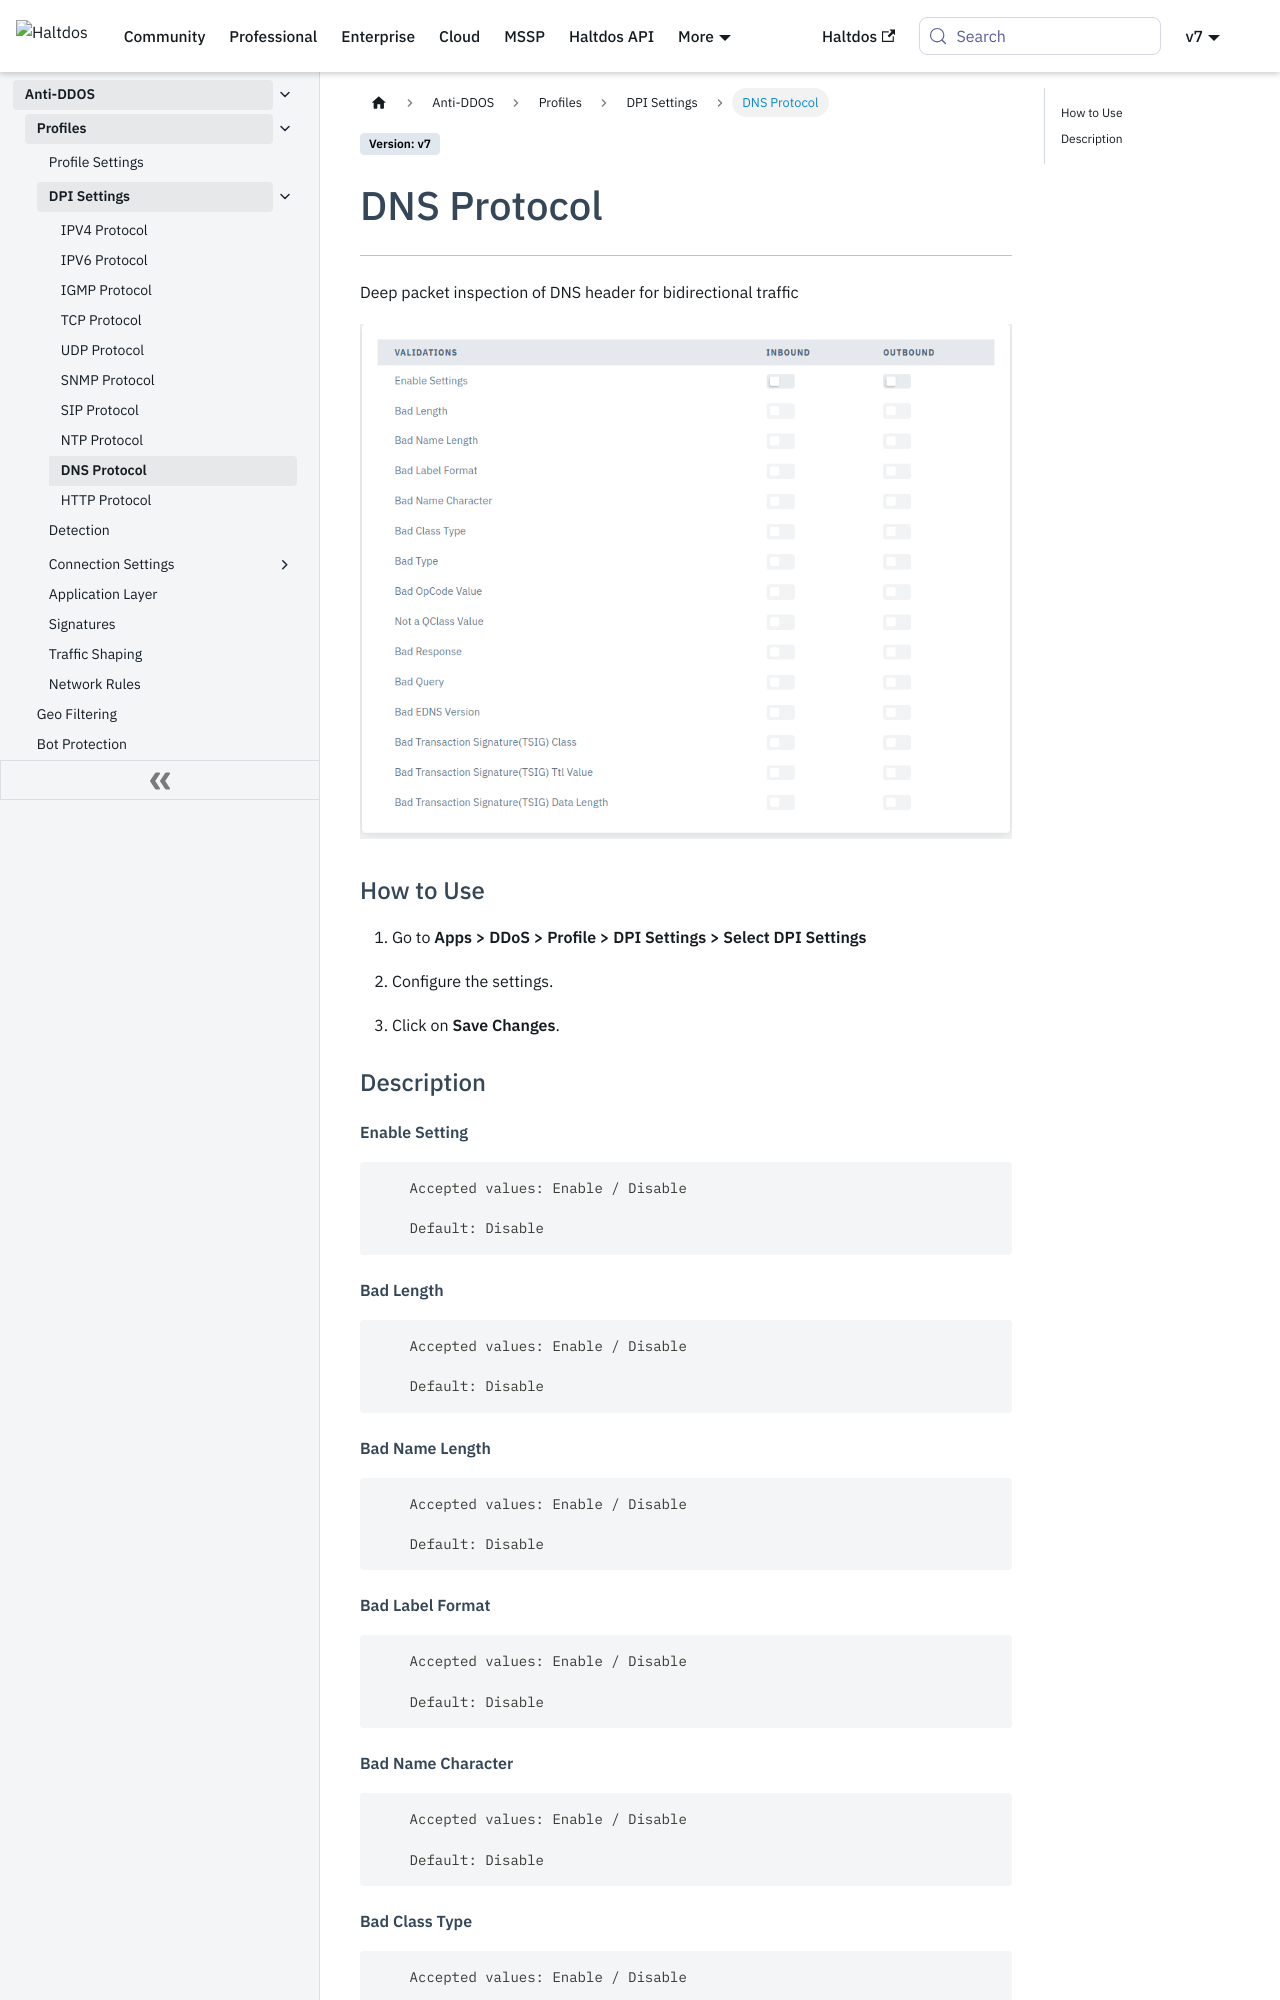

repository: halt-dos/hd-wiki-public · page: v7/enterprise/ddos/profile/dpi_settings/dns/index.html · generator: docusaurus

---
sidebar_position: 10
---

# DNS Protocol

---

Deep packet inspection of DNS header for bidirectional traffic

![dpi_settings](/img/ddos/v7/docs/dns.png)

### How to Use

1. Go to **Apps > DDoS > Profile > DPI Settings > Select DPI Settings**

2. Configure the settings.

3. Click on **Save Changes**.

### Description

##### **Enable Setting**

```
    Accepted values: Enable / Disable

    Default: Disable
```


##### **Bad Length**

```
    Accepted values: Enable / Disable

    Default: Disable
```


##### **Bad Name Length**

```
    Accepted values: Enable / Disable

    Default: Disable
```


##### **Bad Label Format**

```
    Accepted values: Enable / Disable

    Default: Disable
```


##### **Bad Name Character**

```
    Accepted values: Enable / Disable

    Default: Disable
```


##### **Bad Class Type**

```
    Accepted values: Enable / Disable

    Default: Disable
```
